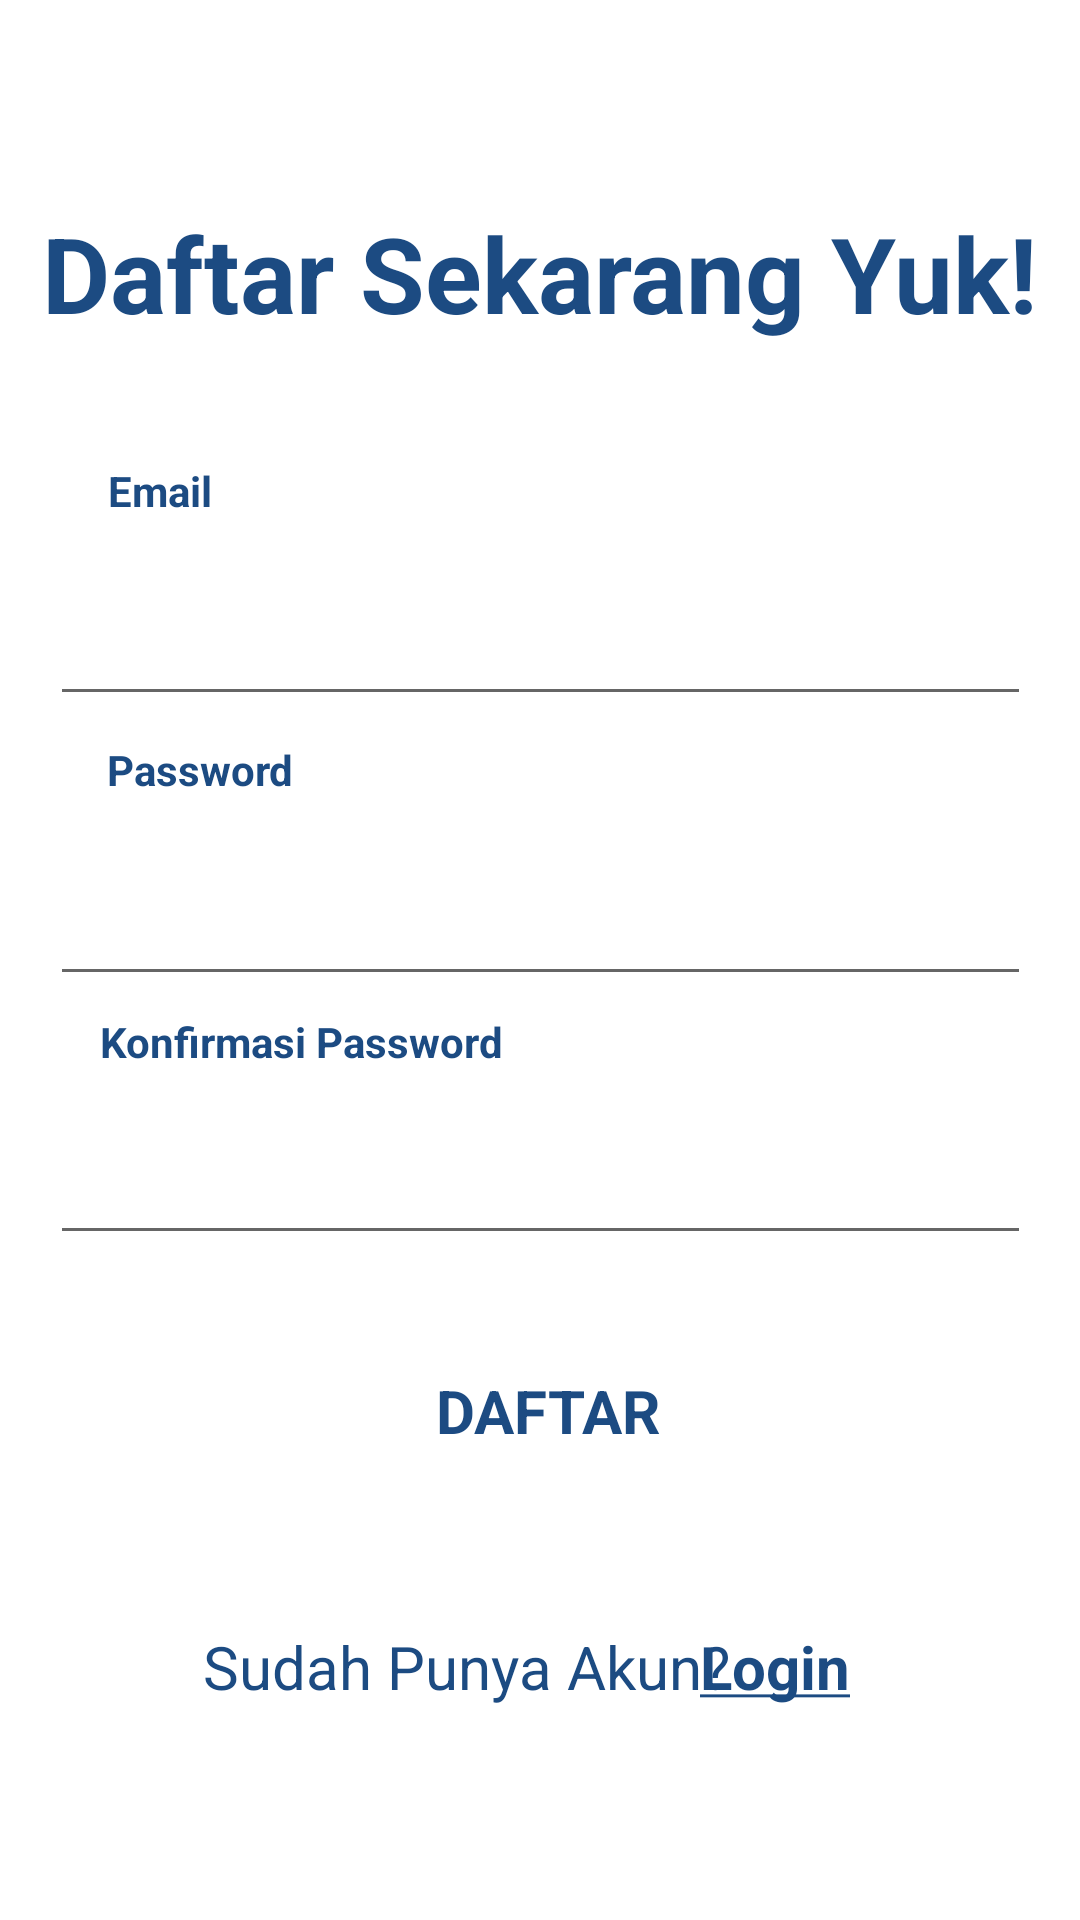

This screen was rendered from an Android layout file. Write that file and the resources it references.
<!-- AndroidManifest.xml: application theme Theme.TiketKu -->
<!-- res/layout/register.xml -->
<?xml version="1.0" encoding="utf-8"?>
<androidx.constraintlayout.widget.ConstraintLayout xmlns:android="http://schemas.android.com/apk/res/android"
    xmlns:app="http://schemas.android.com/apk/res-auto"
    xmlns:tools="http://schemas.android.com/tools"
    android:layout_width="match_parent"
    android:layout_height="match_parent">

    <ImageView
        android:id="@+id/imageView12"
        android:layout_width="wrap_content"
        android:layout_height="wrap_content"
        app:layout_constraintBottom_toBottomOf="parent"
        app:layout_constraintEnd_toEndOf="parent"
        app:layout_constraintHorizontal_bias="0.516"
        app:layout_constraintStart_toStartOf="parent"
        app:layout_constraintTop_toTopOf="parent"
        app:layout_constraintVertical_bias="0.76"
        app:srcCompat="@drawable/buttonlogin" />

    <TextView
        android:id="@+id/textView6"
        android:layout_width="265dp"
        android:layout_height="62dp"
        android:gravity="center"
        android:text="@string/daftar"
        android:textColor="@color/main"
        android:textSize="20dp"
        app:layout_constraintBottom_toBottomOf="parent"
        app:layout_constraintEnd_toEndOf="parent"
        app:layout_constraintHorizontal_bias="0.527"
        app:layout_constraintStart_toStartOf="parent"
        app:layout_constraintTop_toTopOf="parent"
        app:layout_constraintVertical_bias="0.76" />

    <ImageView
        android:id="@+id/imageView11"
        android:layout_width="wrap_content"
        android:layout_height="wrap_content"
        app:layout_constraintBottom_toBottomOf="parent"
        app:layout_constraintEnd_toEndOf="parent"
        app:layout_constraintHorizontal_bias="0.482"
        app:layout_constraintStart_toStartOf="parent"
        app:layout_constraintTop_toTopOf="parent"
        app:layout_constraintVertical_bias="0.616"
        app:srcCompat="@drawable/loginregis" />

    <ImageView
        android:id="@+id/imageView9"
        android:layout_width="wrap_content"
        android:layout_height="wrap_content"
        app:layout_constraintBottom_toBottomOf="parent"
        app:layout_constraintEnd_toEndOf="parent"
        app:layout_constraintHorizontal_bias="0.482"
        app:layout_constraintStart_toStartOf="parent"
        app:layout_constraintTop_toTopOf="parent"
        app:layout_constraintVertical_bias="0.47"
        app:srcCompat="@drawable/loginregis" />

    <ImageView
        android:id="@+id/imageView8"
        android:layout_width="wrap_content"
        android:layout_height="wrap_content"
        app:layout_constraintBottom_toBottomOf="parent"
        app:layout_constraintEnd_toEndOf="parent"
        app:layout_constraintHorizontal_bias="0.482"
        app:layout_constraintStart_toStartOf="parent"
        app:layout_constraintTop_toTopOf="parent"
        app:layout_constraintVertical_bias="0.309"
        app:srcCompat="@drawable/loginregis" />

    <TextView
        android:id="@+id/textView3"
        android:layout_width="wrap_content"
        android:layout_height="wrap_content"
        android:text="@string/daftar_sekarang"
        android:textSize="35dp"
        android:textColor="@color/main"
        app:layout_constraintBottom_toBottomOf="parent"
        app:layout_constraintEnd_toEndOf="parent"
        app:layout_constraintStart_toStartOf="parent"
        app:layout_constraintTop_toTopOf="parent"
        app:layout_constraintVertical_bias="0.114" />

    <TextView
        android:id="@+id/textView4"
        android:layout_width="wrap_content"
        android:layout_height="wrap_content"
        android:text="@string/email"
        android:textColor="@color/main"
        app:layout_constraintBottom_toBottomOf="parent"
        app:layout_constraintEnd_toEndOf="parent"
        app:layout_constraintHorizontal_bias="0.111"
        app:layout_constraintStart_toStartOf="parent"
        app:layout_constraintTop_toTopOf="parent"
        app:layout_constraintVertical_bias="0.248" />

    <TextView
        android:id="@+id/textView5"
        android:layout_width="wrap_content"
        android:layout_height="wrap_content"
        android:text="@string/pass"
        android:textColor="@color/main"
        app:layout_constraintBottom_toBottomOf="parent"
        app:layout_constraintEnd_toEndOf="parent"
        app:layout_constraintHorizontal_bias="0.12"
        app:layout_constraintStart_toStartOf="parent"
        app:layout_constraintTop_toTopOf="parent"
        app:layout_constraintVertical_bias="0.398" />

    <TextView
        android:id="@+id/textView8"
        android:layout_width="wrap_content"
        android:layout_height="wrap_content"
        android:text="@string/kom_pass"
        android:textColor="@color/main"
        app:layout_constraintBottom_toBottomOf="parent"
        app:layout_constraintEnd_toEndOf="parent"
        app:layout_constraintHorizontal_bias="0.148"
        app:layout_constraintStart_toStartOf="parent"
        app:layout_constraintTop_toTopOf="parent"
        app:layout_constraintVertical_bias="0.544" />

    <EditText
        android:id="@+id/editTextTextEmailAddress"
        android:layout_width="327dp"
        android:layout_height="61dp"
        android:ems="10"
        android:inputType="textEmailAddress"
        android:textStyle="normal"

        app:layout_constraintBottom_toBottomOf="parent"
        app:layout_constraintEnd_toEndOf="parent"
        app:layout_constraintStart_toStartOf="parent"
        app:layout_constraintTop_toTopOf="parent"
        app:layout_constraintVertical_bias="0.307" />

    <EditText
        android:id="@+id/editTextTextEmailAddress2"
        android:layout_width="327dp"
        android:layout_height="61dp"
        android:ems="10"
        android:inputType="textEmailAddress"
        android:textStyle="normal"

        app:layout_constraintBottom_toBottomOf="parent"
        app:layout_constraintEnd_toEndOf="parent"
        app:layout_constraintStart_toStartOf="parent"
        app:layout_constraintTop_toTopOf="parent"
        app:layout_constraintVertical_bias="0.468" />

    <EditText
        android:id="@+id/editTextTextEmailAddress3"
        android:layout_width="327dp"
        android:layout_height="61dp"
        android:ems="10"
        android:inputType="textEmailAddress"
        android:textStyle="normal"

        app:layout_constraintBottom_toBottomOf="parent"
        app:layout_constraintEnd_toEndOf="parent"
        app:layout_constraintStart_toStartOf="parent"
        app:layout_constraintTop_toTopOf="parent"
        app:layout_constraintVertical_bias="0.617" />

    <TextView
        android:id="@+id/textView7"
        android:layout_width="wrap_content"
        android:layout_height="wrap_content"
        android:text="Sudah Punya Akun?"
        android:textColor="@color/main"
        android:textSize="20dp"
        app:layout_constraintBottom_toBottomOf="parent"
        app:layout_constraintEnd_toEndOf="parent"
        app:layout_constraintHorizontal_bias="0.367"
        app:layout_constraintStart_toStartOf="parent"
        app:layout_constraintTop_toTopOf="parent"
        app:layout_constraintVertical_bias="0.884" />

    <TextView
        android:id="@+id/textView10"
        android:layout_width="wrap_content"
        android:layout_height="wrap_content"
        android:text="@string/underlined_text"
        android:textColor="@color/main"
        android:textFontWeight="50"
        android:textSize="20dp"
        android:textStyle="italic"
        app:layout_constraintBottom_toBottomOf="parent"
        app:layout_constraintEnd_toEndOf="parent"
        app:layout_constraintHorizontal_bias="0.753"
        app:layout_constraintStart_toStartOf="parent"
        app:layout_constraintTop_toTopOf="parent"
        app:layout_constraintVertical_bias="0.884" />

</androidx.constraintlayout.widget.ConstraintLayout>
<!-- resources referenced by this layout -->
<resources>
  <color name="main">#1C4B82</color>
  <string name="daftar"><b>DAFTAR</b></string>
  <string name="daftar_sekarang"><b>Daftar Sekarang Yuk!</b></string>
  <string name="email"><b>Email</b></string>
  <string name="kom_pass"><b>Konfirmasi Password</b></string>
  <string name="pass"><b>Password</b></string>
  <string name="underlined_text"><u><b>Login</b></u></string>
  <style name="Theme.TiketKu" parent="Theme.MaterialComponents.DayNight.DarkActionBar">
          
          <item name="colorPrimary">@color/purple_500</item>
          <item name="colorPrimaryVariant">@color/purple_700</item>
          <item name="colorOnPrimary">@color/white</item>
          
          <item name="colorSecondary">@color/teal_200</item>
          <item name="colorSecondaryVariant">@color/teal_700</item>
          <item name="colorOnSecondary">@color/black</item>
          
          <item name="android:statusBarColor">?attr/colorPrimaryVariant</item>
          
      </style>
  <color name="purple_500">#FF6200EE</color>
  <color name="purple_700">#FF3700B3</color>
  <color name="white">#FFFFFFFF</color>
  <color name="teal_200">#FF03DAC5</color>
  <color name="teal_700">#FF018786</color>
  <color name="black">#FF000000</color>
</resources>
